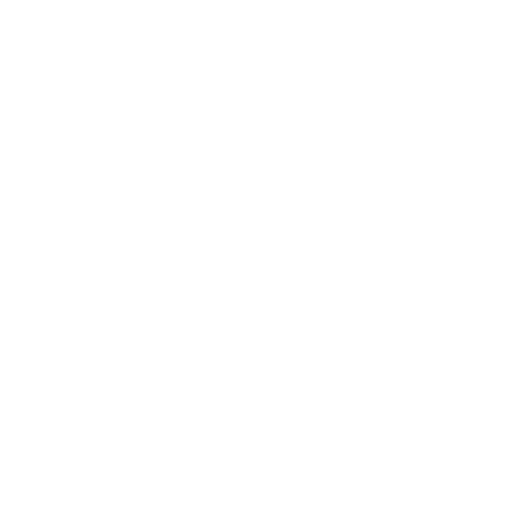
t = 0.00 s
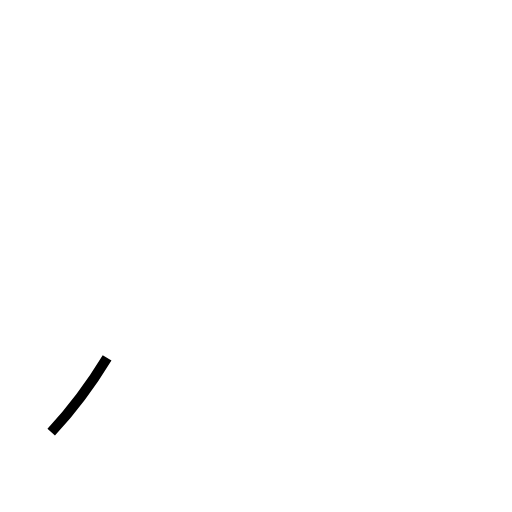
t = 0.27 s
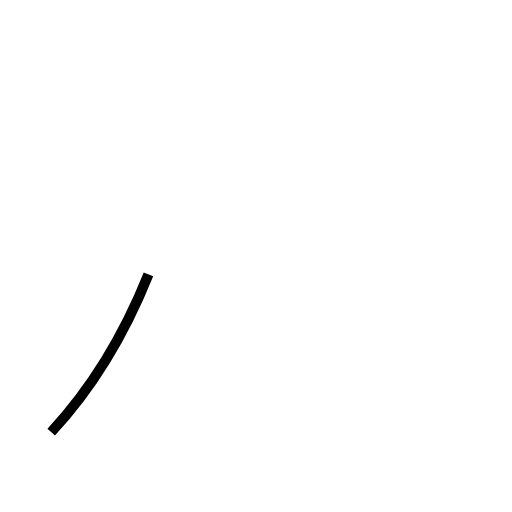
t = 0.55 s
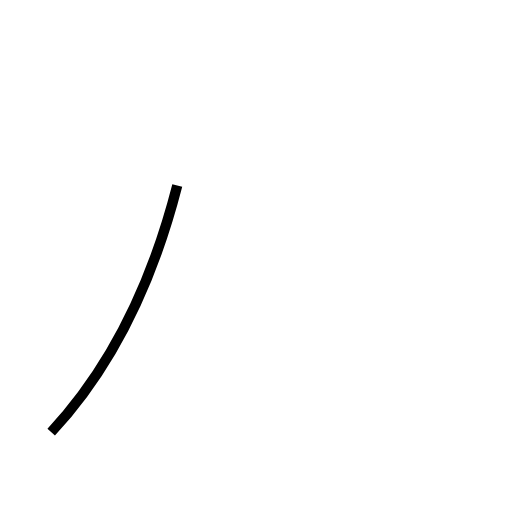
t = 0.82 s
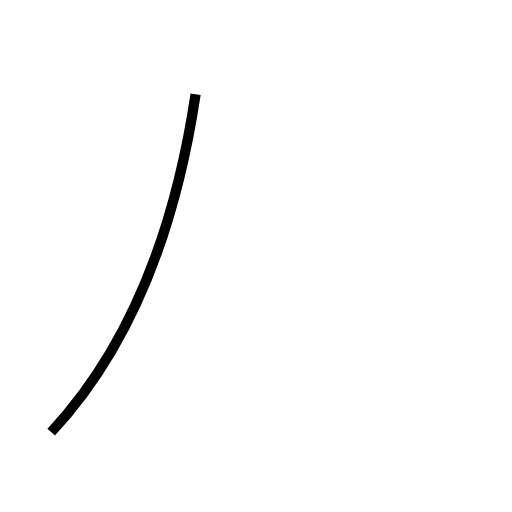
t = 1.09 s

The animated SVG that drew these frames (rendered in a browser with its animation timeline set to each time). Animation: 1 SMIL element (animate=1); one cycle of 1.09 s.

<?xml version='1.0' encoding='utf-8'?>
<svg viewBox="0.0 -6.0 50.0 50.0" version="1.1" xmlns="http://www.w3.org/2000/svg"><rect x="-1000" y="-1000" width="2000" height="2000" stroke="white" fill="white" /><g style="fill:none;stroke:#000000;stroke-width:1"><path d="M 5.0 -1.8 C 11.9 -9.2 16.9 -20.1 19.1 -34.8" transform="translate(0.0 38.0)" stroke-dasharray="36.42904498613697" stroke-dashoffset="36.42904498613697"><animate attributeName="stroke-dashoffset" from="36.42904498613697" to="0" dur="1.0928713495841091s" begin="0s" fill="freeze" /></path></g></svg>
